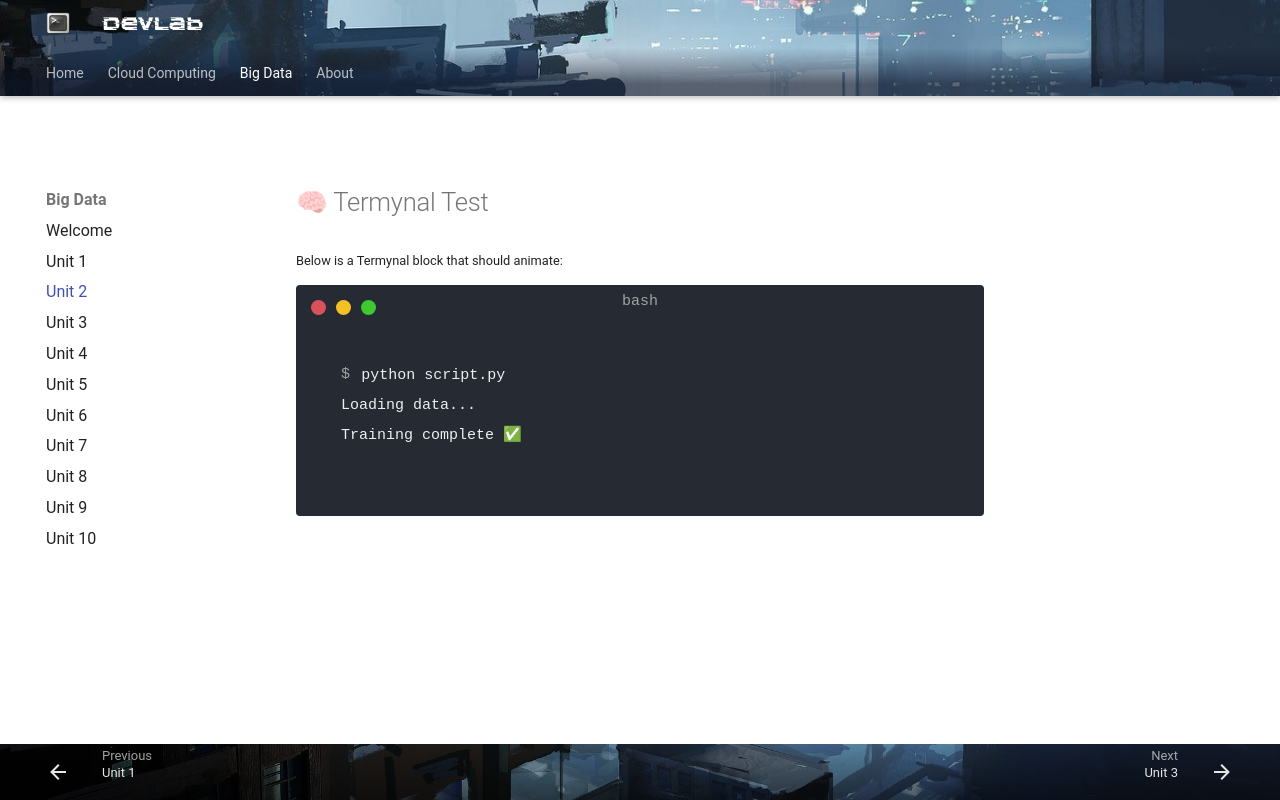

repository: steliosot/stelios.cloud · page: big-data/unit-2/index.html · generator: mkdocs

# 🧠 Termynal Test

Below is a Termynal block that should animate:

<!-- termynal -->

```
$ python script.py
Loading data...
Training complete ✅
```
